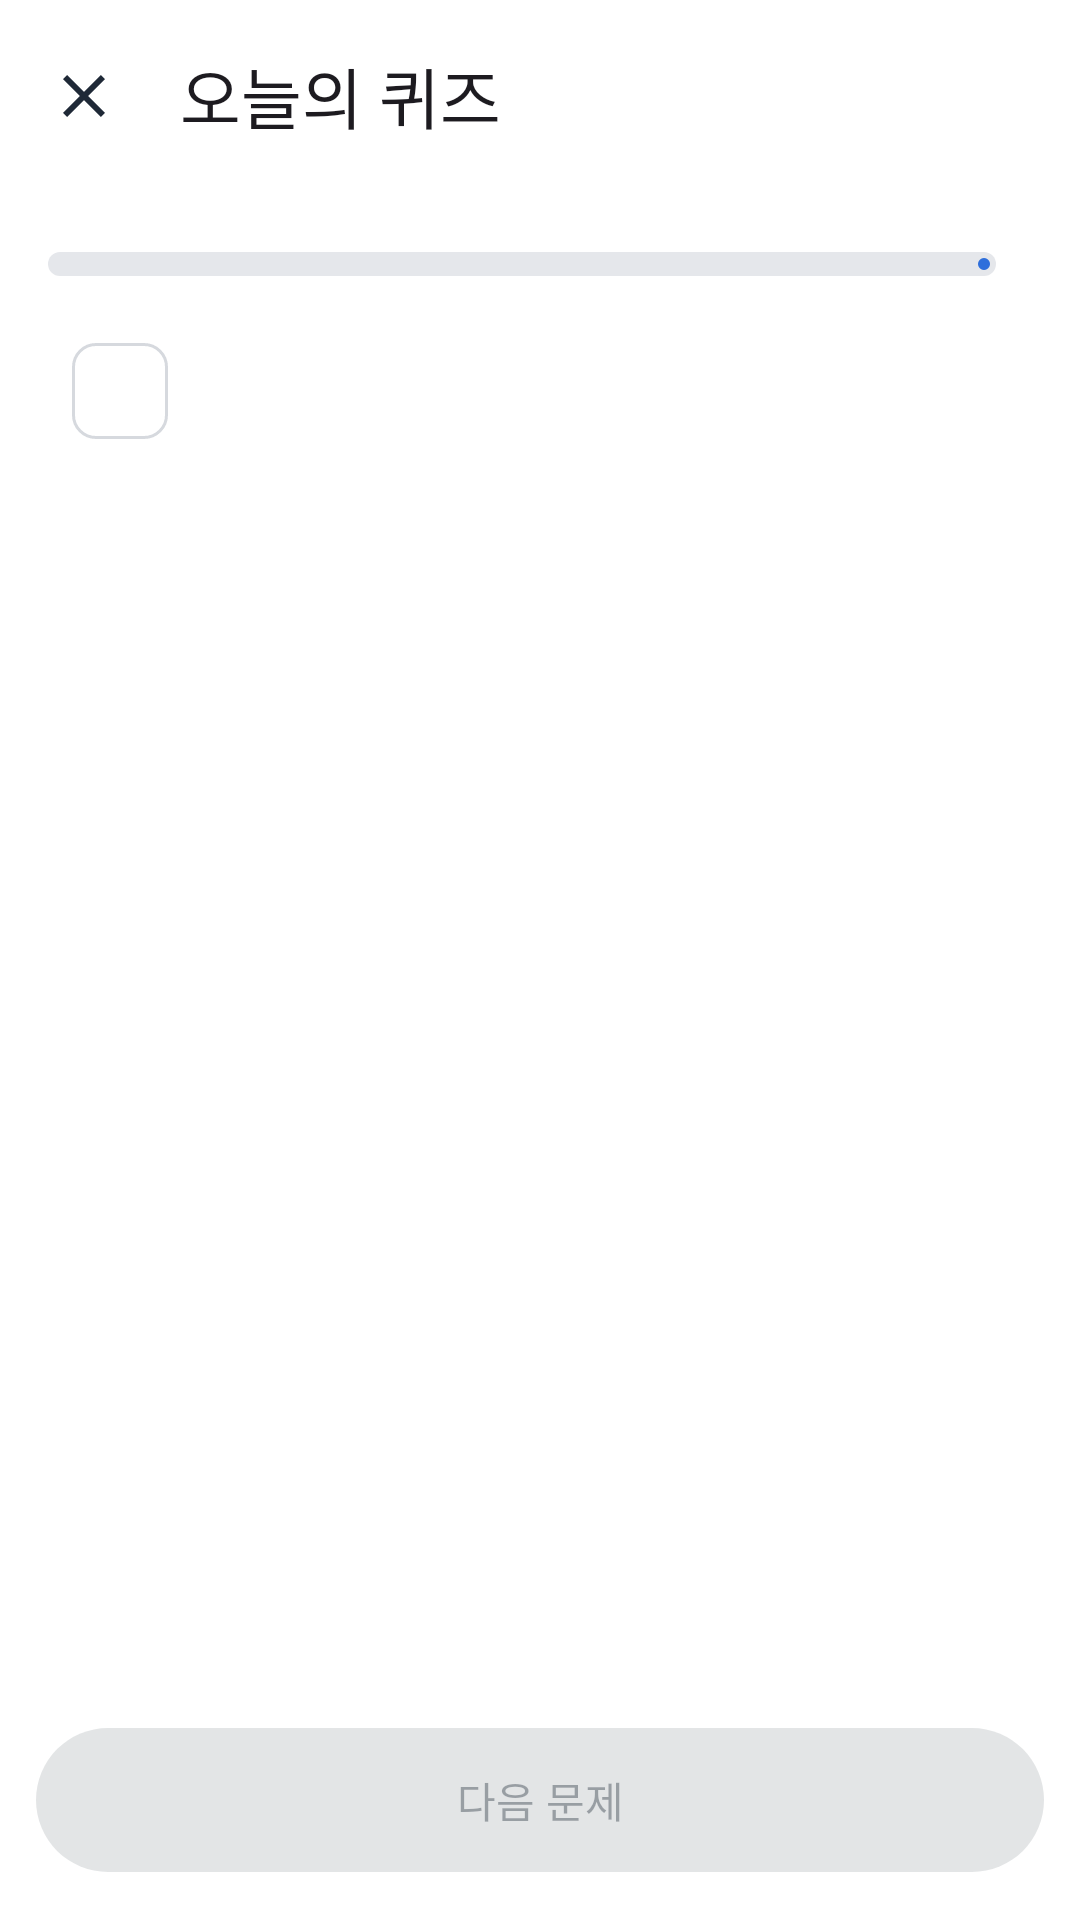

Layout XML and referenced resources for this Android screen:
<!-- AndroidManifest.xml: application theme Theme.InterviewTrainer -->
<!-- res/layout/activity_quiz.xml -->
<?xml version="1.0" encoding="utf-8"?>
<LinearLayout xmlns:android="http://schemas.android.com/apk/res/android"
    xmlns:app="http://schemas.android.com/apk/res-auto"
    xmlns:tools="http://schemas.android.com/tools"
    android:layout_width="match_parent"
    android:layout_height="match_parent"
    android:orientation="vertical"
    tools:context=".concept.QuizActivity">

    <com.google.android.material.appbar.MaterialToolbar
        android:id="@+id/toolbar"
        android:layout_width="match_parent"
        android:layout_height="?attr/actionBarSize"
        app:navigationIcon="@drawable/ic_close"
        app:title="오늘의 퀴즈" />

    <ScrollView
        android:id="@+id/scroll"
        android:layout_width="match_parent"
        android:layout_height="0dp"
        android:layout_weight="1">

        <LinearLayout
            android:layout_width="match_parent"
            android:layout_height="wrap_content"
            android:divider="@drawable/space_10"
            android:orientation="vertical"
            android:padding="16dp"
            android:showDividers="middle">

            
            <LinearLayout
                android:layout_width="match_parent"
                android:layout_height="wrap_content"
                android:gravity="center_vertical"
                android:orientation="horizontal">

                <com.google.android.material.progressindicator.LinearProgressIndicator
                    android:id="@+id/progress"
                    android:layout_width="0dp"
                    android:layout_height="wrap_content"
                    android:layout_weight="1"
                    app:indicatorColor="@color/acc"
                    app:trackColor="@color/track"
                    app:trackCornerRadius="4dp"
                    app:trackThickness="8dp" />

                <TextView
                    android:id="@+id/tvProgress"
                    style="@style/App.Text.Caption"
                    android:layout_width="wrap_content"
                    android:layout_height="wrap_content"
                    android:layout_marginStart="12dp" />
            </LinearLayout>

            
            <LinearLayout
                android:layout_width="match_parent"
                android:layout_height="wrap_content"
                android:gravity="center_vertical"
                android:orientation="horizontal">

                <com.google.android.material.chip.Chip
                    android:id="@+id/chipCategory"
                    style="@style/Widget.Material3.Chip.Assist"
                    android:layout_width="wrap_content"
                    android:layout_height="wrap_content"
                    android:clickable="false" />

                <TextView
                    android:id="@+id/tvConcept"
                    style="@style/App.Text.Mut"
                    android:layout_width="0dp"
                    android:layout_height="wrap_content"
                    android:layout_marginStart="8dp"
                    android:layout_weight="1" />
            </LinearLayout>

            
            <TextView
                android:id="@+id/tvQuestion"
                style="@style/App.Text.Title"
                android:layout_width="match_parent"
                android:layout_height="wrap_content"
                android:lineSpacingExtra="4dp"
                android:paddingTop="6dp"
                android:paddingBottom="6dp"
                android:textSize="18sp" />

            
            <LinearLayout
                android:id="@+id/llOptions"
                android:layout_width="match_parent"
                android:layout_height="wrap_content"
                android:divider="@drawable/space_10"
                android:orientation="vertical"
                android:showDividers="middle" />

            
            <com.google.android.material.card.MaterialCardView
                android:id="@+id/cardExplanation"
                style="@style/App.Card.Accent"
                android:layout_width="match_parent"
                android:layout_height="wrap_content"
                android:visibility="gone">

                <LinearLayout
                    android:layout_width="match_parent"
                    android:layout_height="wrap_content"
                    android:orientation="vertical"
                    android:padding="14dp">

                    <TextView
                        android:id="@+id/tvVerdict"
                        style="@style/App.Text.Title"
                        android:layout_width="wrap_content"
                        android:layout_height="wrap_content" />

                    <TextView
                        android:id="@+id/tvExplanation"
                        style="@style/App.Text"
                        android:layout_width="match_parent"
                        android:layout_height="wrap_content"
                        android:layout_marginTop="4dp"
                        android:lineSpacingExtra="3dp" />
                </LinearLayout>
            </com.google.android.material.card.MaterialCardView>
        </LinearLayout>
    </ScrollView>

    <com.google.android.material.button.MaterialButton
        android:id="@+id/btnNext"
        android:layout_width="match_parent"
        android:layout_height="56dp"
        android:layout_margin="12dp"
        android:enabled="false"
        android:text="다음 문제" />
</LinearLayout>
<!-- resources referenced by this layout -->
<resources>
  <color name="acc">#2F6FDB</color>
  <color name="track">#E5E7EB</color>
  <!-- drawable ic_close (drawable) -->
  <?xml version="1.0" encoding="utf-8"?>
  <vector xmlns:android="http://schemas.android.com/apk/res/android"
      android:width="24dp"
      android:height="24dp"
      android:viewportWidth="24"
      android:viewportHeight="24"
      android:tint="@color/ink">
      <path
          android:fillColor="#FF000000"
          android:pathData="M19,6.41L17.59,5 12,10.59 6.41,5 5,6.41 10.59,12 5,17.59 6.41,19 12,13.41 17.59,19 19,17.59 13.41,12z" />
  </vector>
  <!-- drawable space_10 (drawable) -->
  <?xml version="1.0" encoding="utf-8"?>
  <shape xmlns:android="http://schemas.android.com/apk/res/android" android:shape="rectangle">
      <size android:width="10dp" android:height="10dp" />
      <solid android:color="@android:color/transparent" />
  </shape>
  <style name="App.Card.Accent">
          <item name="cardBackgroundColor">@color/accbg</item>
          <item name="strokeColor">@color/accline</item>
      </style>
  <style name="App.Text" parent="">
          <item name="android:textColor">@color/ink</item>
          <item name="android:textSize">14sp</item>
      </style>
  <style name="App.Text.Caption">
          <item name="android:textColor">@color/mut</item>
          <item name="android:textSize">12sp</item>
          <item name="android:textStyle">bold</item>
      </style>
  <style name="App.Text.Mut">
          <item name="android:textColor">@color/mut</item>
          <item name="android:textSize">12sp</item>
      </style>
  <style name="App.Text.Title">
          <item name="android:textSize">15sp</item>
          <item name="android:textStyle">bold</item>
      </style>
  <style name="Theme.InterviewTrainer" parent="Base.Theme.InterviewTrainer" />
  <color name="ink">#1F2937</color>
  <color name="accbg">#E8F0FD</color>
  <color name="accline">#B9D0F5</color>
  <color name="mut">#6B7280</color>
  <style name="Base.Theme.InterviewTrainer" parent="Theme.Material3.Light.NoActionBar">
          <item name="colorPrimary">@color/acc</item>
          <item name="colorOnPrimary">@color/white</item>
          <item name="colorPrimaryContainer">@color/accbg</item>
          <item name="colorOnPrimaryContainer">@color/acc</item>
          <item name="colorSecondaryContainer">@color/accbg</item>
          <item name="colorOnSecondaryContainer">@color/acc</item>
          <item name="colorSurface">@color/white</item>
          <item name="colorOnSurface">@color/ink</item>
          <item name="colorOnSurfaceVariant">@color/mut</item>
          <item name="colorOutline">@color/line</item>
          <item name="colorError">@color/bad</item>
          <item name="android:windowBackground">@color/white</item>
      </style>
  <color name="white">#FFFFFFFF</color>
  <color name="line">#D6D9DE</color>
  <color name="bad">#D64545</color>
</resources>
